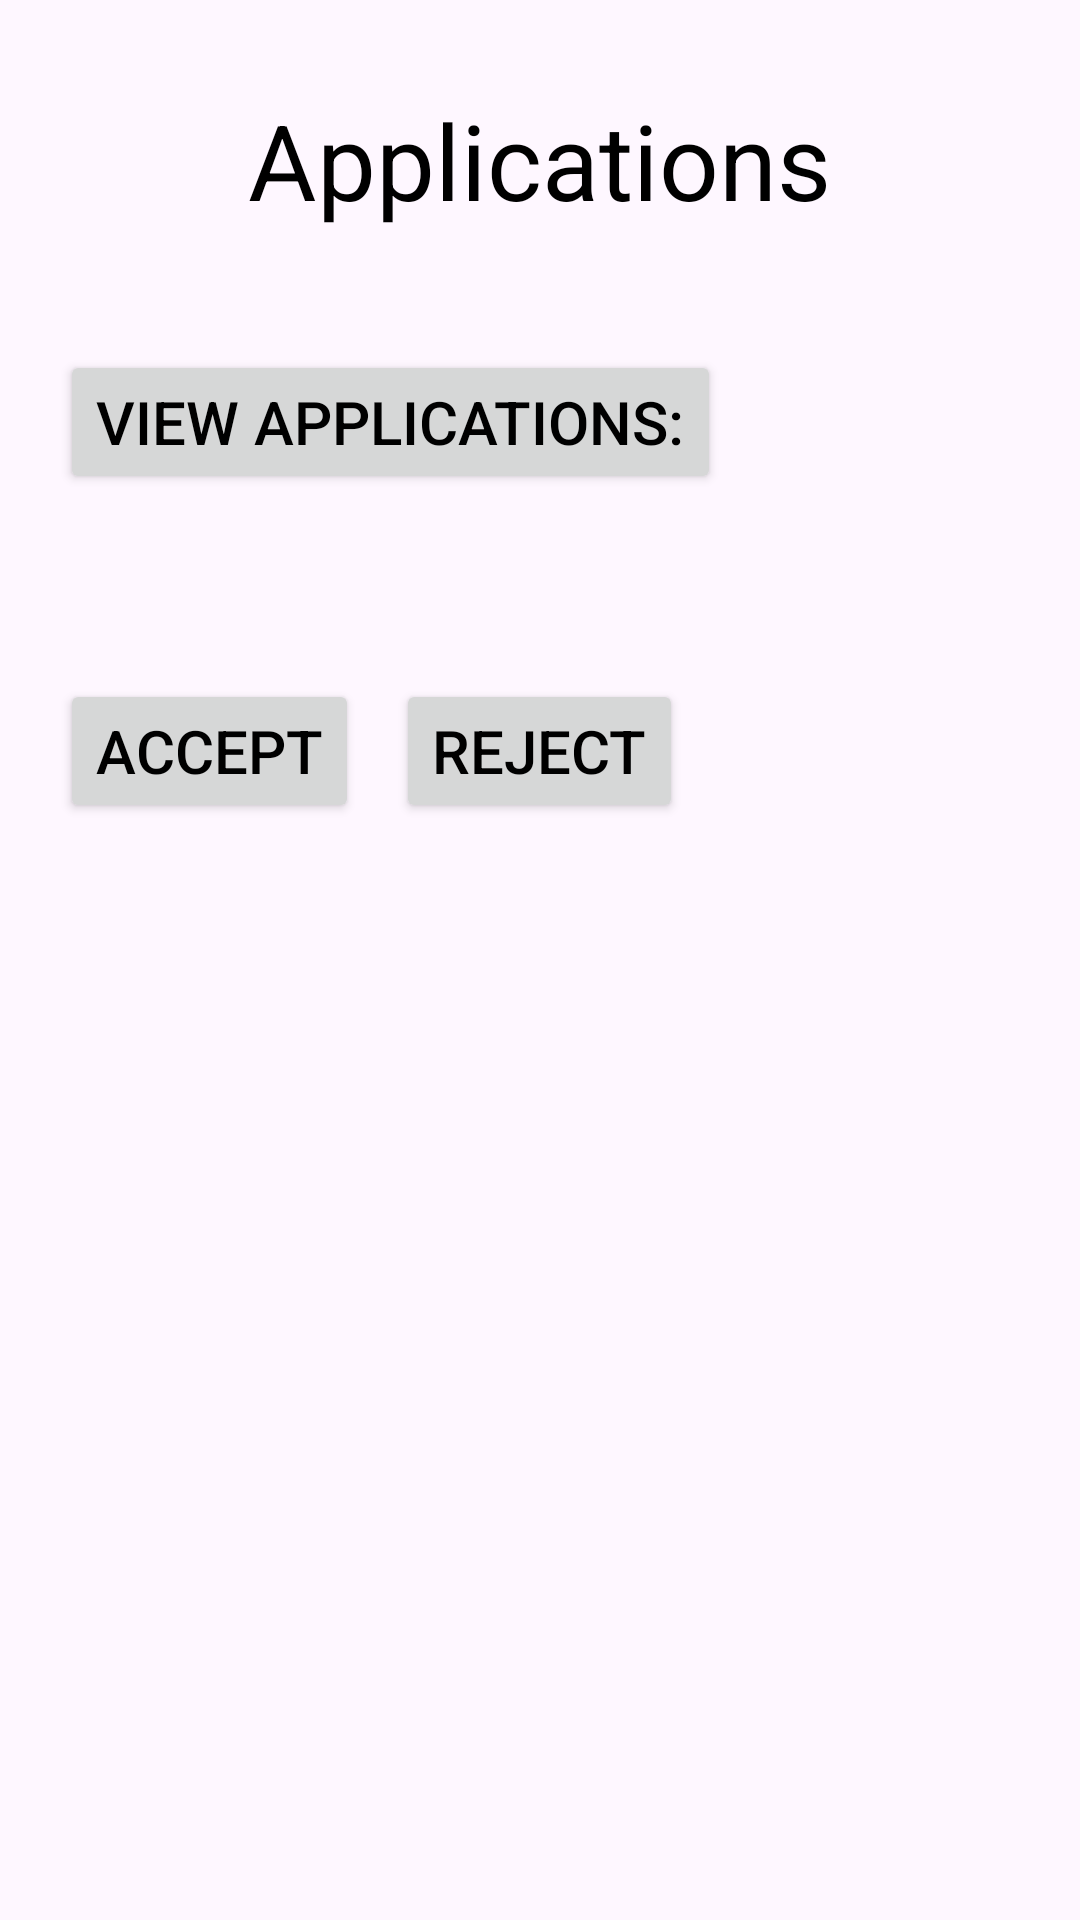

Produce the Android XML layout that renders to this screen, including the resource entries it uses.
<!-- AndroidManifest.xml: application theme Theme.MySociety -->
<!-- res/layout/fragment_application.xml -->
<?xml version="1.0" encoding="utf-8"?>
<RelativeLayout
    xmlns:android="http://schemas.android.com/apk/res/android"
    xmlns:tools="http://schemas.android.com/tools"
    android:layout_width="match_parent"
    android:layout_height="match_parent">
    <TextView
        android:id="@+id/text_application"
        android:layout_width="match_parent"
        android:layout_height="wrap_content"
        android:layout_marginStart="8dp"
        android:layout_marginTop="8dp"
        android:layout_marginEnd="8dp"
        android:textAlignment="center"
        android:textSize="20sp"
        tools:ignore="MissingConstraints" />
    <TextView
        android:id="@+id/app"
        android:layout_width="wrap_content"
        android:layout_height="wrap_content"
        android:text="Applications"
        android:textSize="35dp"
        android:textColor="@color/black"
        android:layout_centerHorizontal="true"
        android:layout_marginTop="30dp"></TextView>
    <Button
        android:id="@+id/viewapplications"
        android:layout_width="wrap_content"
        android:layout_height="wrap_content"
        android:text="View Applications:"
        android:textSize="20dp"
        android:textColor="@color/black"
        android:layout_marginTop="40dp"
        android:layout_below="@+id/app"
        android:layout_marginLeft="20dp"
        android:clickable="true"
        ></Button>

    <TextView
        android:id="@+id/applicationTextView"
        android:layout_width="match_parent"
        android:layout_height="wrap_content"
        android:textSize="16sp"
        android:layout_below="@+id/viewapplications"
        android:textColor="@android:color/black"/>
    <Button
        android:id="@+id/accept"
        android:layout_width="wrap_content"
        android:layout_height="wrap_content"
        android:text="Accept"
        android:textSize="20dp"
        android:textColor="@color/black"
        android:layout_marginTop="40dp"
        android:layout_below="@+id/applicationTextView"
        android:layout_marginLeft="20dp"
        android:clickable="true"
        ></Button>
    <Button
        android:id="@+id/reject"
        android:layout_width="wrap_content"
        android:layout_height="wrap_content"
        android:text="Reject"
        android:textSize="20dp"
        android:textColor="@color/black"
        android:layout_marginTop="40dp"
        android:layout_below="@+id/applicationTextView"
        android:layout_centerHorizontal="true"
        ></Button>
</RelativeLayout>
<!-- resources referenced by this layout -->
<resources>
  <color name="black">#FF000000</color>
  <style name="Theme.MySociety" parent="Base.Theme.MySociety" />
  <style name="Base.Theme.MySociety" parent="Theme.Material3.DayNight.NoActionBar">
          
          
      </style>
</resources>
